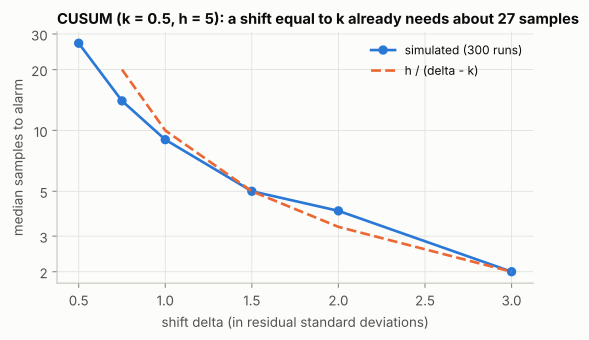

The data file committed next to this chart (first rows):
shift_sigma, median_delay, approx_h_over_delta_minus_k
0.5, 27.0, 
0.75, 14.0, 20.0
1.0, 9.0, 10.0
1.5, 5.0, 5.0
2.0, 4.0, 3.333
3.0, 2.0, 2.0
